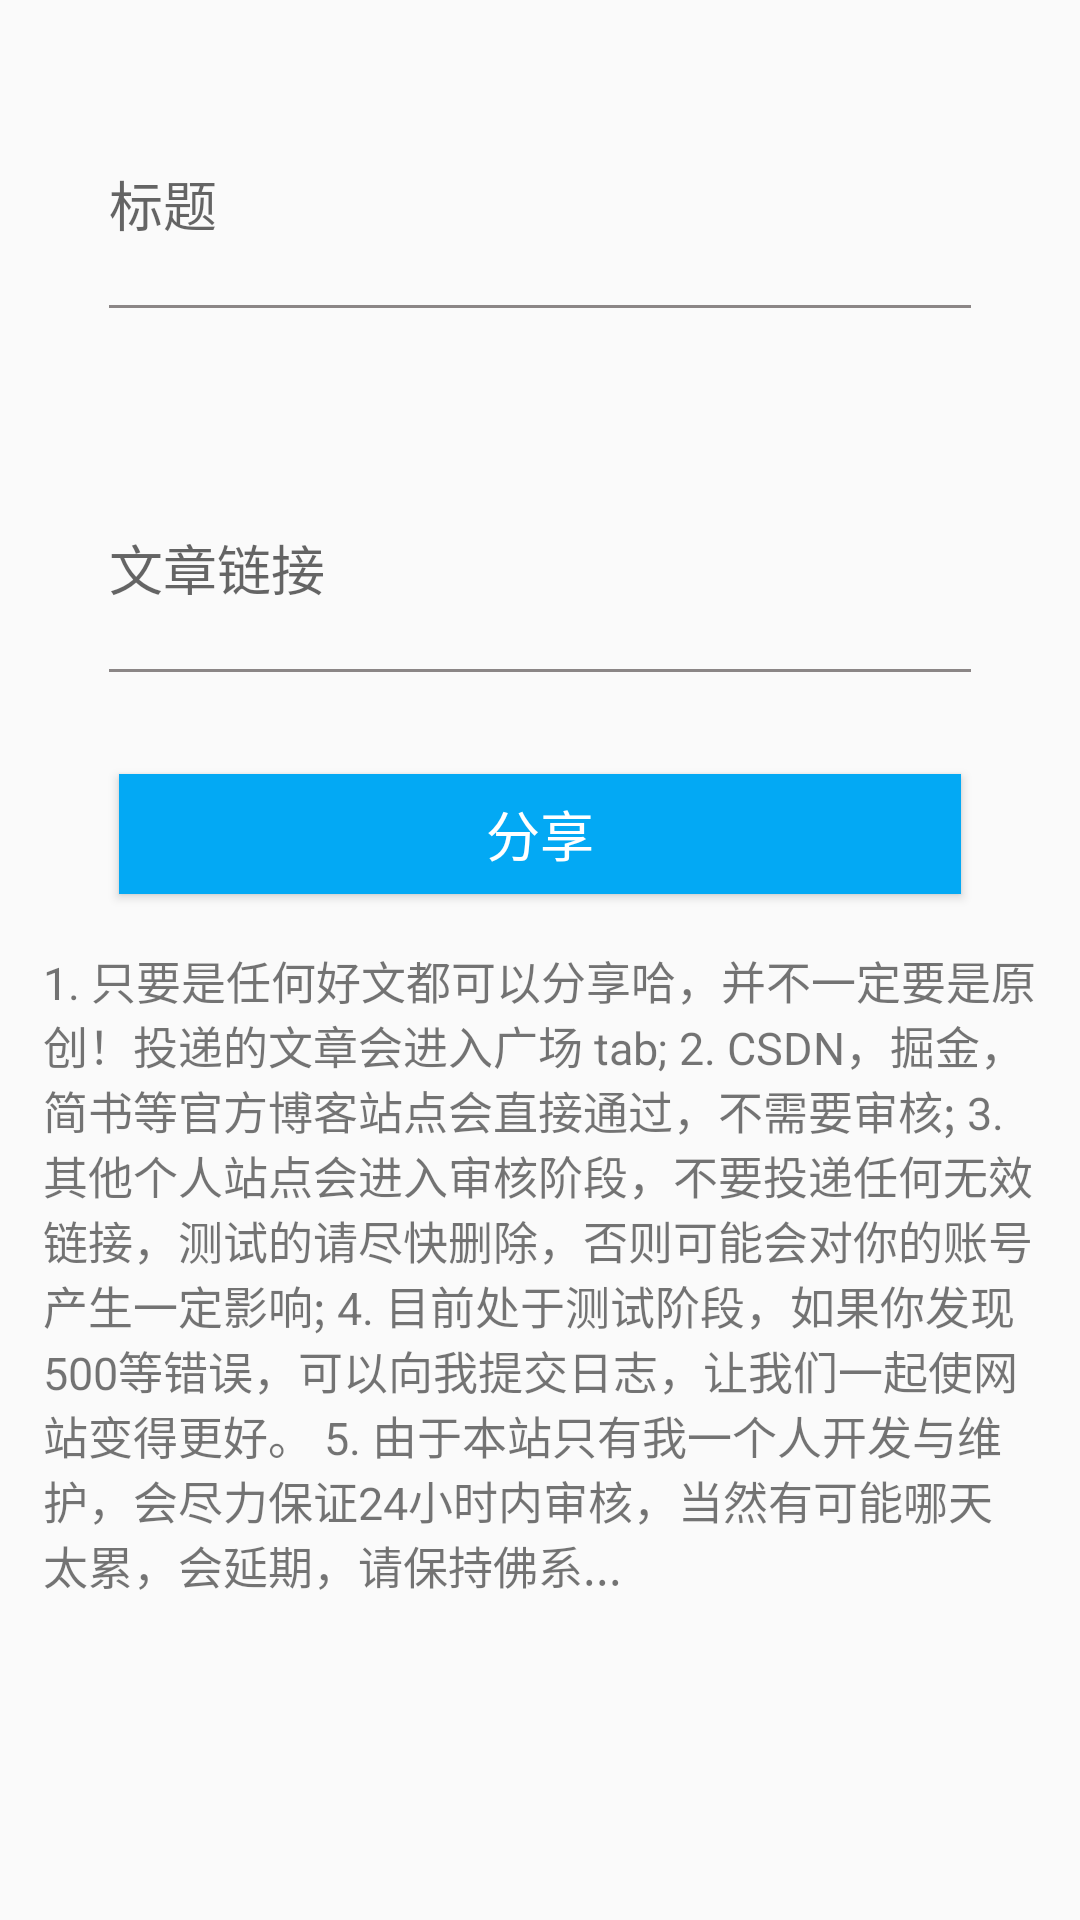

Android layout source for this screen:
<!-- AndroidManifest.xml: application theme AppTheme -->
<!-- res/layout/fragment_share.xml -->
<?xml version="1.0" encoding="utf-8"?>
<layout xmlns:android="http://schemas.android.com/apk/res/android"
    xmlns:app="http://schemas.android.com/apk/res-auto">
<androidx.constraintlayout.widget.ConstraintLayout
    android:layout_width="match_parent"
    android:layout_height="match_parent">
    <com.google.android.material.textfield.TextInputLayout
        android:layout_width="0dp"
        android:layout_height="100dp"
        android:layout_gravity="center"
        android:theme="@style/CustomLineTheme"
        app:hintTextAppearance="@style/hintAppearance"
        app:layout_constraintBottom_toBottomOf="parent"
        app:layout_constraintEnd_toEndOf="parent"
        app:layout_constraintStart_toStartOf="parent"
        app:layout_constraintTop_toTopOf="parent"
        app:layout_constraintVertical_bias="0.02"
        app:layout_constraintWidth_percent=".82">

        <EditText
            android:id="@+id/share_title"
            android:layout_width="match_parent"
            android:layout_height="match_parent"
            android:hint="标题"
            android:maxWidth="300dp"
            android:maxLines="2" />
    </com.google.android.material.textfield.TextInputLayout>
    <com.google.android.material.textfield.TextInputLayout
        app:layout_constraintTop_toTopOf="parent"
        app:layout_constraintStart_toStartOf="parent"
        app:layout_constraintBottom_toBottomOf="parent"
        app:layout_constraintEnd_toEndOf="parent"
        app:layout_constraintVertical_bias="0.20"
        app:layout_constraintWidth_percent=".82"
        android:theme="@style/CustomLineTheme"
        app:hintTextAppearance="@style/hintAppearance"
        android:layout_gravity="center"
        android:layout_marginTop="30dp"
        android:layout_width="0dp"
        android:layout_height="100dp">
        <EditText
            android:id="@+id/share_link"
            android:maxLines="2"
            android:hint="文章链接"
            android:layout_width="match_parent"
            android:layout_height="match_parent"/>
    </com.google.android.material.textfield.TextInputLayout>
    <Button
        app:layout_constraintTop_toTopOf="parent"
        app:layout_constraintStart_toStartOf="parent"
        app:layout_constraintBottom_toBottomOf="parent"
        app:layout_constraintEnd_toEndOf="parent"
        app:layout_constraintVertical_bias="0.40"
        app:layout_constraintWidth_percent=".78"
        android:id="@+id/bt_share"
        android:text="分享"
        android:textSize="18sp"
        android:textColor="#ffffff"
        android:layout_marginTop="30dp"
        android:layout_gravity="center"
        android:background="@color/colorMain"
        android:layout_width="0dp"
        android:layout_height="40dp"/>
    <TextView
        android:layout_marginTop="18dp"
        app:layout_constraintStart_toStartOf="parent"
        app:layout_constraintTop_toBottomOf="@id/bt_share"
        app:layout_constraintEnd_toEndOf="parent"
        app:layout_constraintWidth_percent=".92"
        android:textSize="15sp"
        android:text="1. 只要是任何好文都可以分享哈，并不一定要是原创！投递的文章会进入广场 tab;
2. CSDN，掘金，简书等官方博客站点会直接通过，不需要审核;
3. 其他个人站点会进入审核阶段，不要投递任何无效链接，测试的请尽快删除，否则可能会对你的账号产生一定影响;
4. 目前处于测试阶段，如果你发现500等错误，可以向我提交日志，让我们一起使网站变得更好。
5. 由于本站只有我一个人开发与维护，会尽力保证24小时内审核，当然有可能哪天太累，会延期，请保持佛系..."
        android:layout_width="0dp"
        android:layout_height="wrap_content"/>
</androidx.constraintlayout.widget.ConstraintLayout>
</layout>
<!-- resources referenced by this layout -->
<resources>
  <color name="colorMain">#03A9F4</color>
  <style name="CustomLineTheme" parent="Theme.AppCompat.Light">
          <item name="colorControlNormal">#8B8686</item>
          <item name="colorControlActivated">@color/colorMain</item>
      </style>
  <style name="hintAppearance" parent="TextAppearance.AppCompat">
          <item name="android:textSize">16sp</item>
          <item name="android:textColor">@color/colorMain</item>
      </style>
  <style name="AppTheme" parent="Theme.AppCompat.Light.NoActionBar">
          
          <item name="colorPrimary">@color/colorPrimary</item>
          <item name="colorPrimaryDark">@color/colorPrimaryDark</item>
          <item name="colorAccent">@color/colorAccent</item>
      </style>
  <color name="colorPrimary">#03A9F4</color>
  <color name="colorPrimaryDark">#03A9F4</color>
  <color name="colorAccent">#1565C0</color>
</resources>
